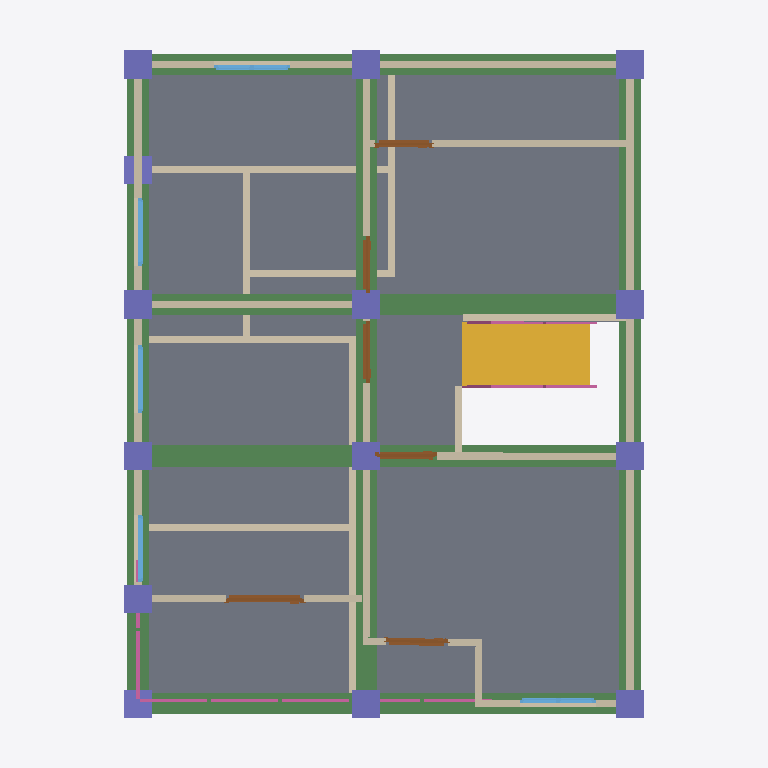
Plan cut of the same IFC building model at storey '2F' (level 3.00 m, cut at 4.40 m), seen from above with north up, elements coloured by IFC class: 22 walls (beige), 17 beams (green), 14 columns (violet), 6 doors (brown), 6 railings (pink), 5 windows (light blue), 1 slab (grey), 1 stair flight (yellow). Cut surfaces are drawn darker.
Extent 10.0 m × 10.0 m × 7.0 m (x, y, z). Storeys (3): GF at 0.00 m; 2F at 3.00 m; RF at 6.00 m. Elements (122): 33 IfcBeam, 31 IfcWall, 24 IfcColumn, 10 IfcDoor, 9 IfcWindow, 8 IfcRailing, 4 IfcSlab, 2 IfcStairFlight, 1 IfcRoof.

HEADER;
FILE_DESCRIPTION(('ViewDefinition[DesignTransferView]'),'2;1');
FILE_NAME('s05-activity.ifc','2026-10-19T02:49:40+08:00',(''),(''),'IfcOpenShell 0.9.0','Bonsai 0.9.0','Nobody');
FILE_SCHEMA(('IFC4'));
ENDSEC;
DATA;
#1=IFCPROJECT('0i3jZaEcrCcO9YjM6A$6KX',$,'My Project',$,$,$,$,(#10,#22),#5);
#27=IFCSITE('2nGngZZQTCIA7CjLzEDrrS',$,'My Site',$,$,#50,$,$,$,$,$,$,$,$);
#33=IFCBUILDING('2gFqXt5SrBc86tzCKwMcii',$,'My Building',$,$,#56,$,$,$,$,6.0,$);
#39=IFCBUILDINGSTOREY('0$hmVFWQzBJPdQ69fPKiSF',$,'2F',$,$,#5027,$,$,$,$);
#63=IFCBUILDINGSTOREY('3UHHvE5Hr6HgmA3JkUGQFf',$,'GF',$,$,#79,$,$,$,$);
#7878=IFCBUILDINGSTOREY('3tD8PeFFj3VOQjKjkGfpuC',$,'RF',$,$,#7899,$,$,$,$);
#5212=IFCSLAB('3lUC9fIhDEOf0AIpPC0lZs',$,'Slab',$,$,#5219,#5226,$,$);
#6303=IFCSTAIRFLIGHT('0hed$5uHH7lAvnpH7HU9uS',$,'StairFlight',$,$,#6464,#6316,$,9,8,0.16666666666666666,0.25,.STRAIGHT.);
#10038=IFCBEAM('3pPJPMfrr858Uj0qDi6j_Q',$,'Beam',$,$,#12105,#10049,$,$);
#5272=IFCWALL('0kRlDLRgT6Y9uegIvevyC5',$,'Wall',$,$,#5283,#5278,$,$);
#9957=IFCBEAM('3KCRzACYb3VxUsT377oTmP',$,'Beam',$,$,#12090,#9968,$,$);
#9902=IFCBEAM('0ZsRxqfeP33exNmW4oCxSw',$,'Beam',$,$,#12080,#9914,$,$);
#9930=IFCBEAM('21ob2d4yD1BQ22wt9n5GPy',$,'Beam',$,$,#12085,#9941,$,$);
#9984=IFCBEAM('2QZijWx5LFKPjXT_NW9rfL',$,'Beam',$,$,#12095,#9995,$,$);
#10200=IFCBEAM('37PwqXzWL8dvfEWmqvNuWz',$,'Beam',$,$,#12125,#10211,$,$);
#10092=IFCBEAM('3DtM605_nEV8FgY3_5ezUq',$,'Beam',$,$,#12110,#10103,$,$);
#10281=IFCBEAM('28I7Lo0BrFYxDaxV6I$K1I',$,'Beam',$,$,#12140,#10292,$,$);
#10119=IFCBEAM('0CQwXlbrT0rOUvu0iKRAG5',$,'Beam',$,$,#12115,#10130,$,$);
#10254=IFCBEAM('20cfcepo9BD922ajGHU3QE',$,'Beam',$,$,#12135,#10265,$,$);
#10335=IFCBEAM('1ZqI_MJDf6Aeh14pnQrQTK',$,'Beam',$,$,#12150,#10346,$,$);
#5310=IFCWALL('30IY7dkbfEGfW3CijeNbq4',$,'Wall',$,$,#5321,#5316,$,$);
#10011=IFCBEAM('1WKkJyrpX9lfj8xwAGWftG',$,'Beam',$,$,#12100,#10022,$,$);
#5348=IFCWALL('0GR$445Rf03g_pWRjsWbYo',$,'Wall',$,$,#5359,#5354,$,$);
#5500=IFCWALL('1qw_oeYhT0Y8o3RgY7WfRz',$,'Wall',$,$,#5759,#5506,$,$);
#11226=IFCBEAM('2PQF$EXOPF9wz_gmTAqeax',$,'Beam',$,$,#12235,#11237,$,$);
#11253=IFCBEAM('14aI3_ANf1_9auqITj9Gf4',$,'Beam',$,$,#12240,#11264,$,$);
#10227=IFCBEAM('3L2N$9lnv9ww1GM59f6TjA',$,'Beam',$,$,#12130,#10238,$,$);
#10308=IFCBEAM('1vmBFLcXbFYfh5KC7n3eVe',$,'Beam',$,$,#12145,#10319,$,$);
#10146=IFCBEAM('27cMv8TmP6qRqTwWMVIAp4',$,'Beam',$,$,#12120,#10157,$,$);
#189=IFCWALL('0Oo9jk5RL6BBDSAWK4e8kF',$,'Wall',$,$,#200,#195,$,$);
#239=IFCWALL('2IWHwWhT95B8w6m1QLGpcp',$,'Wall',$,$,#561,#245,$,$);
#664=IFCWALL('23fs$C4A1FzwPMW0BoTvWt',$,'Wall',$,$,#675,#670,$,$);
#5702=IFCWALL('0mRI0vx4b1feDVWVwzdkhS',$,'Wall',$,$,#5713,#5708,$,$);
#7527=IFCWALL('0GERn8CXv27egygfWU6fUh',$,'Wall',$,$,#7538,#7533,$,$);
#5664=IFCWALL('0nrmwPiy5FMxNep$exAfQZ',$,'Wall',$,$,#5764,#5670,$,$);
#639=IFCWALL('3Q9Rgns6f4ZQhwHFwA2klP',$,'Wall',$,$,#650,#645,$,$);
#264=IFCWALL('0WlAKsMIj8_xa5oSjpljLy',$,'Wall',$,$,#593,#270,$,$);
#5877=IFCWALL('3av2ofCi5DFQs60vgz$VjY',$,'Wall',$,$,#5919,#5883,$,$);
#769=IFCWALL('3PxTNWypv3KwW1_r8hyu0V',$,'Wall',$,$,#857,#775,$,$);
#5538=IFCWALL('3veJKSh1rCReOZXy1EuGdZ',$,'Wall',$,$,#5549,#5544,$,$);
#896=IFCWALL('1devFiVB92OuS_GykWnWbY',$,'Wall',$,$,#1085,#902,$,$);
#10443=IFCCOLUMN('3LHnCKFA5CoAto1QZpKWBv',$,'Column',$,$,#10469,#10454,$,$);
#10416=IFCCOLUMN('0JdTz$WBb3QRJ$fAiL7ifz',$,'Column',$,$,#10442,#10427,$,$);
#10551=IFCCOLUMN('3jf2g$QKPFkwOjd4ZLfmQt',$,'Column',$,$,#10577,#10562,$,$);
#10659=IFCCOLUMN('1pAa7UhF1B1QxenhIgCIRP',$,'Column',$,$,#10685,#10670,$,$);
#10632=IFCCOLUMN('1QSyJDd457ixWthtCgYZHg',$,'Column',$,$,#10658,#10643,$,$);
#10524=IFCCOLUMN('12Wnz9RzP0BexENy4bTKhV',$,'Column',$,$,#10550,#10535,$,$);
#10389=IFCCOLUMN('2unwj5IB97ofadWCzrtZA5',$,'Column',$,$,#10415,#10400,$,$);
#10470=IFCCOLUMN('2nTKv49m13p8Z9RipDNpgb',$,'Column',$,$,#10496,#10481,$,$);
#10578=IFCCOLUMN('1UXVDjYTzAHBUlfY9cytUV',$,'Column',$,$,#10604,#10589,$,$);
#10605=IFCCOLUMN('2iqNWrofD0ZgfrEXu4zxKz',$,'Column',$,$,#10631,#10616,$,$);
#11172=IFCCOLUMN('0bNPPI$fj0$9b8V_WxQDjV',$,'Column',$,$,#11198,#11183,$,$);
#10497=IFCCOLUMN('2vN$BXBbr3eufVsAxUcQ_y',$,'Column',$,$,#10523,#10508,$,$);
#5234=IFCWALL('35OCAQFRzBM90am9lpScGB',$,'Wall',$,$,#5744,#5240,$,$);
#9577=IFCCOLUMN('1UjgbTV3L2beqfxy8XoSCv',$,'Column',$,$,#9604,#9589,$,$);
#871=IFCWALL('0lDVhkM5P38QO82FOyrVz6',$,'Wall',$,$,#1048,#877,$,$);
#164=IFCWALL('3A2DT86bT3HQoPmsN95VZl',$,'Wall',$,$,#470,#170,$,$);
#11145=IFCCOLUMN('0ysG9LzqPCpfbSAAsR_8PM',$,'Column',$,$,#11171,#11156,$,$);
#7665=IFCDOOR('37v$B70VfFmvVqXT7j$QYr',$,'Door',$,$,#11837,#7673,$,2.0,1.1002259254455566,$,.SINGLE_SWING_LEFT.,$);
#8958=IFCWALL('3GvolhLn1AIw5EGGdxQkVt',$,'Wall',$,$,#8969,#8964,$,$);
#7478=IFCDOOR('2QfY4EN3D1duBJ7sNfJwNj',$,'Door',$,$,#7526,#7486,$,2.0,0.87245774269104,$,$,$);
#7429=IFCDOOR('1VMNqyy3D4puFmT$RLfFpK',$,'Door',$,$,#7477,#7437,$,2.0,0.87245774269104,$,$,$);
#7331=IFCDOOR('1NfDbOvyvDxOJmdH3ralsc',$,'Door',$,$,#7379,#7339,$,2.0,0.87245774269104,$,$,$);
#5462=IFCWALL('39rYwGn_bAeBvJuGr6z8Z0',$,'Wall',$,$,#5754,#5468,$,$);
#6487=IFCRAILING('3QI_5he5fFJglfqu0pEgNH',$,'Railing',$,$,#6538,#6500,$,$);
#7565=IFCDOOR('02hiM$hXLFZ9dx9dmN7rib',$,'Door',$,$,#9392,#7573,$,2.0,0.800000011920929,$,$,$);
#8800=IFCRAILING('0Kj1niOi91fOE7en1cKdsy',$,'Railing',$,$,#8835,#8808,$,$);
#7380=IFCDOOR('3A4E9VJyjC29KIeRAzIHfE',$,'Door',$,$,#9407,#7388,$,2.0,0.800000011920929,$,.SINGLE_SWING_LEFT.,$);
#6539=IFCRAILING('0DJv9liAL0BwqQGTxfz9Xd',$,'Railing',$,$,#7178,#6552,$,$);
#6950=IFCWINDOW('33w21xRh523uSdExqs$VCH',$,'Window',$,$,#6998,#6958,$,0.8999999761581421,1.064604640007019,$,$,$);
#7097=IFCWINDOW('2SpIiSM0PEO8jHlkJUIRAB',$,'Window',$,$,#7145,#7105,$,0.8999999761581421,1.064604640007019,$,$,$);
#5386=IFCWALL('0SpuS5hhP8vwTtoxD_wgr4',$,'Wall',$,$,#5749,#5392,$,$);
#6754=IFCWINDOW('0lcTRMVY1DRPdvthO2yN$x',$,'Window',$,$,#12060,#6762,$,0.8999999761581421,0.9509153366088867,$,$,$);
#6901=IFCWINDOW('05G$VeZjjAF88xlzpl$U2R',$,'Window',$,$,#12015,#6909,$,0.8999999761581421,0.9509153366088867,$,$,$);
#6852=IFCWINDOW('2BR2QSJir1bPJP3jcgp_gF',$,'Window',$,$,#12075,#6860,$,0.8999999761581421,0.9509153366088867,$,$,$);
#6560=IFCRAILING('03gDM_dm59RubFfdpeWU9E',$,'Railing',$,$,#6585,#6573,$,$);
#8836=IFCRAILING('2jnEXn8dbE_QH$2AHquDuA',$,'Railing',$,$,#8861,#8849,$,$);
#6586=IFCRAILING('3nsBuEiPnAtwJe_HanKJIt',$,'Railing',$,$,#7183,#6599,$,$);
ENDSEC;
